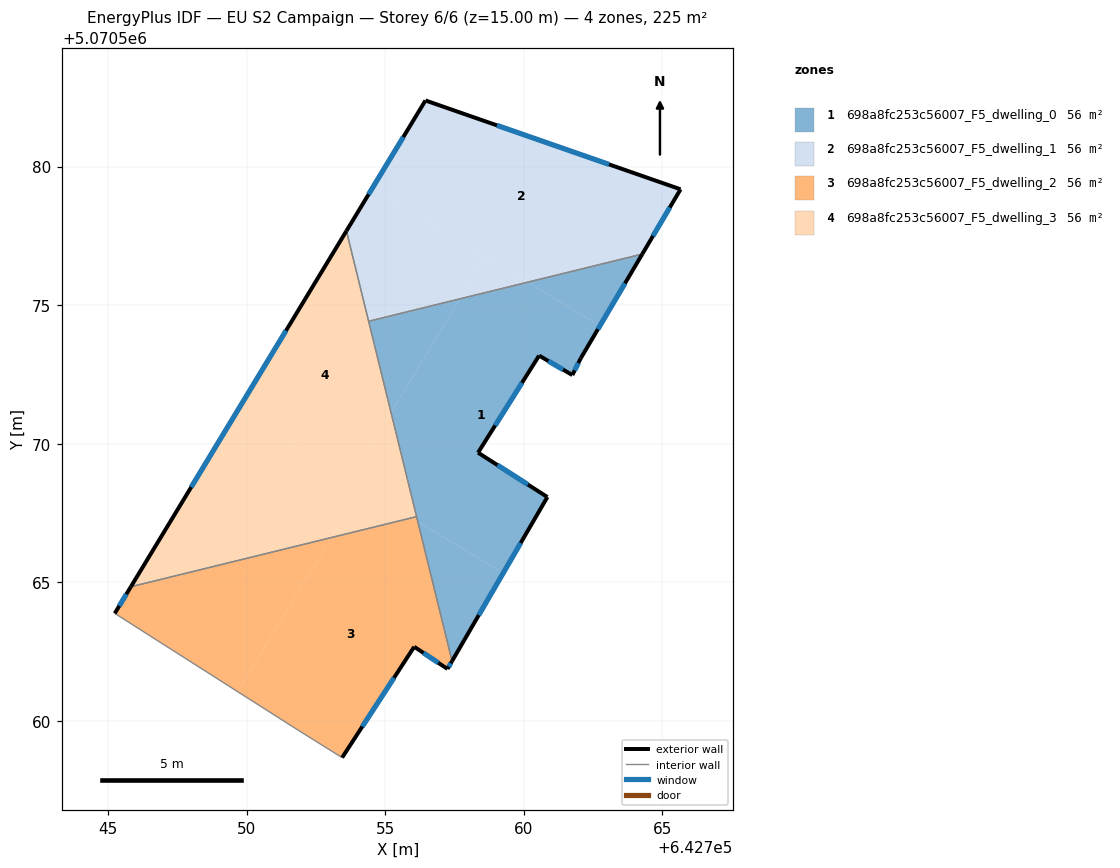
=== STOREY PLAN SPEC (per zone: floor XY polygon, exterior-wall plan segments, windows/doors) ===
zone 1: 698a8fc253c56007_F5_dwelling_0  (56.4 m²)
  floor: (642760.85, 5070568.07) (642758.35, 5070569.67) (642760.56, 5070573.18) (642761.76, 5070572.47) (642762.06, 5070573.08) (642762.75, 5070574.25) (642760.15, 5070575.83) (642757.70, 5070575.23) (642755.21, 5070571.12) (642756.18, 5070567.19) (642759.26, 5070565.33)
  floor: (642762.75, 5070574.25) (642764.28, 5070576.84) (642760.15, 5070575.83)
  floor: (642757.41, 5070562.15) (642759.26, 5070565.33) (642756.18, 5070567.19)
  floor: (642755.21, 5070571.12) (642757.70, 5070575.23) (642754.40, 5070574.42)
  exterior wall: (642760.85, 5070568.07) – (642757.41, 5070562.15)  [6.8 m]
    window: (642759.89, 5070566.41) – (642758.38, 5070563.81)  [4.0 m²]
  exterior wall: (642764.28, 5070576.84) – (642762.06, 5070573.08)  [4.4 m]
    window: (642763.66, 5070575.79) – (642762.68, 5070574.13)  [2.5 m²]
  exterior wall: (642762.06, 5070573.08) – (642761.76, 5070572.47)  [0.7 m]
    window: (642761.97, 5070572.91) – (642761.84, 5070572.64)  [0.4 m²]
  exterior wall: (642761.76, 5070572.47) – (642760.56, 5070573.18)  [1.4 m]
    window: (642761.42, 5070572.67) – (642760.89, 5070572.98)  [0.8 m²]
  exterior wall: (642760.56, 5070573.18) – (642758.35, 5070569.67)  [4.1 m]
    window: (642759.94, 5070572.20) – (642758.97, 5070570.66)  [2.4 m²]
  exterior wall: (642758.35, 5070569.67) – (642760.85, 5070568.07)  [3.0 m]
    window: (642759.05, 5070569.23) – (642760.15, 5070568.52)  [1.7 m²]
  interior walls: 3
zone 2: 698a8fc253c56007_F5_dwelling_1  (56.4 m²)
  floor: (642764.28, 5070576.84) (642765.66, 5070579.18) (642756.45, 5070582.38) (642754.54, 5070579.22) (642760.15, 5070575.83)
  floor: (642760.15, 5070575.83) (642758.62, 5070576.75) (642757.70, 5070575.23)
  floor: (642757.70, 5070575.23) (642758.62, 5070576.75) (642754.54, 5070579.22) (642753.60, 5070577.68) (642754.40, 5070574.42)
  exterior wall: (642765.66, 5070579.18) – (642764.28, 5070576.84)  [2.7 m]
    window: (642765.27, 5070578.52) – (642764.67, 5070577.50)  [1.6 m²]
  exterior wall: (642753.60, 5070577.68) – (642756.45, 5070582.38)  [5.5 m]
    window: (642754.40, 5070579.00) – (642755.65, 5070581.07)  [3.2 m²]
  exterior wall: (642756.45, 5070582.38) – (642765.66, 5070579.18)  [9.7 m]
    window: (642759.03, 5070581.49) – (642763.08, 5070580.08)  [5.7 m²]
  interior walls: 2
zone 3: 698a8fc253c56007_F5_dwelling_2  (56.4 m²)
  floor: (642757.25, 5070561.87) (642757.41, 5070562.15) (642756.18, 5070567.19) (642755.96, 5070567.32) (642753.06, 5070566.61) (642749.68, 5070561.04) (642751.84, 5070559.67) (642753.45, 5070558.67) (642756.05, 5070562.67)
  floor: (642749.68, 5070561.04) (642753.06, 5070566.61) (642745.82, 5070564.84) (642745.24, 5070563.88)
  floor: (642756.18, 5070567.19) (642756.13, 5070567.37) (642755.96, 5070567.32)
  exterior wall: (642745.24, 5070563.88) – (642745.82, 5070564.83)  [1.1 m]
    window: (642745.40, 5070564.14) – (642745.66, 5070564.57)  [0.7 m²]
  exterior wall: (642757.41, 5070562.15) – (642757.25, 5070561.87)  [0.3 m]
    window: (642757.37, 5070562.07) – (642757.30, 5070561.95)  [0.2 m²]
  exterior wall: (642757.25, 5070561.87) – (642756.05, 5070562.67)  [1.4 m]
    window: (642756.91, 5070562.09) – (642756.38, 5070562.45)  [0.8 m²]
  exterior wall: (642756.05, 5070562.67) – (642753.45, 5070558.67)  [4.8 m]
    window: (642755.32, 5070561.55) – (642754.18, 5070559.79)  [2.8 m²]
  interior walls: 4
zone 4: 698a8fc253c56007_F5_dwelling_3  (56.4 m²)
  floor: (642753.73, 5070568.67) (642755.21, 5070571.12) (642753.60, 5070577.68) (642749.65, 5070571.15)
  floor: (642755.96, 5070567.32) (642754.15, 5070568.42) (642753.06, 5070566.61)
  floor: (642753.06, 5070566.61) (642754.15, 5070568.42) (642749.65, 5070571.15) (642745.82, 5070564.84)
  floor: (642756.13, 5070567.37) (642755.21, 5070571.12) (642753.73, 5070568.67) (642755.96, 5070567.32)
  exterior wall: (642745.82, 5070564.83) – (642753.60, 5070577.68)  [15.0 m]
    window: (642748.00, 5070568.43) – (642751.42, 5070574.08)  [8.7 m²]
  interior walls: 3

=== DERIVED (storey summary) ===
Building: EU S2 Campaign
Storey: 6 of 6  (floor level z = 15.00 m)
Storey gross floor area: 225.4 m²
Zones on this storey: 4
  - 698a8fc253c56007_F5_dwelling_0: floor 56.4 m²; exterior wall 20.4 m (61.2 m²); 6 window(s) 11.8 m²; WWR 19.3%
  - 698a8fc253c56007_F5_dwelling_1: floor 56.4 m²; exterior wall 18.0 m (53.9 m²); 3 window(s) 10.4 m²; WWR 19.3%
  - 698a8fc253c56007_F5_dwelling_2: floor 56.4 m²; exterior wall 7.7 m (23.0 m²); 4 window(s) 4.4 m²; WWR 19.3%
  - 698a8fc253c56007_F5_dwelling_3: floor 56.4 m²; exterior wall 15.0 m (45.0 m²); 1 window(s) 8.7 m²; WWR 19.3%
Zone adjacency (shared interzone walls):
  - 698a8fc253c56007_F5_dwelling_0 ↔ 698a8fc253c56007_F5_dwelling_1
  - 698a8fc253c56007_F5_dwelling_0 ↔ 698a8fc253c56007_F5_dwelling_2
  - 698a8fc253c56007_F5_dwelling_0 ↔ 698a8fc253c56007_F5_dwelling_3
  - 698a8fc253c56007_F5_dwelling_1 ↔ 698a8fc253c56007_F5_dwelling_3
  - 698a8fc253c56007_F5_dwelling_2 ↔ 698a8fc253c56007_F5_dwelling_3